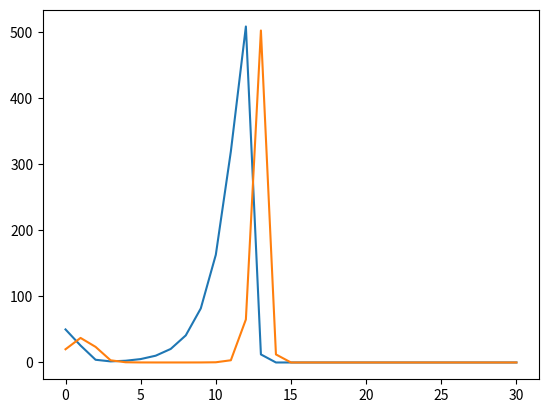

Here is the Python script that generated this plot:
import math
import matplotlib.pyplot as plt

r=0.068
c=1
l=2
#host_num = 100
def parasite_host(host_num, parasite_num, n):
    hosts = [host_num]
    parasites = [parasite_num]
    for i in range(n):
        host, parasite = hosts[-1], parasites[-1]
        f = math.e ** (-(r * parasite))
        hosts.append(l * f * host)
        parasites.append(c * host * (1 - f))
    return hosts, parasites

host_num=50
parasite_num=10
host, parasite = parasite_host(50, 20, 30)
print("host:", host)
print("parasite:", parasite)
fig, ax = plt.subplots(1, 1)
ax.plot(range(len(host)), host)
ax.plot(range(len(parasite)), parasite)
plt.show()
